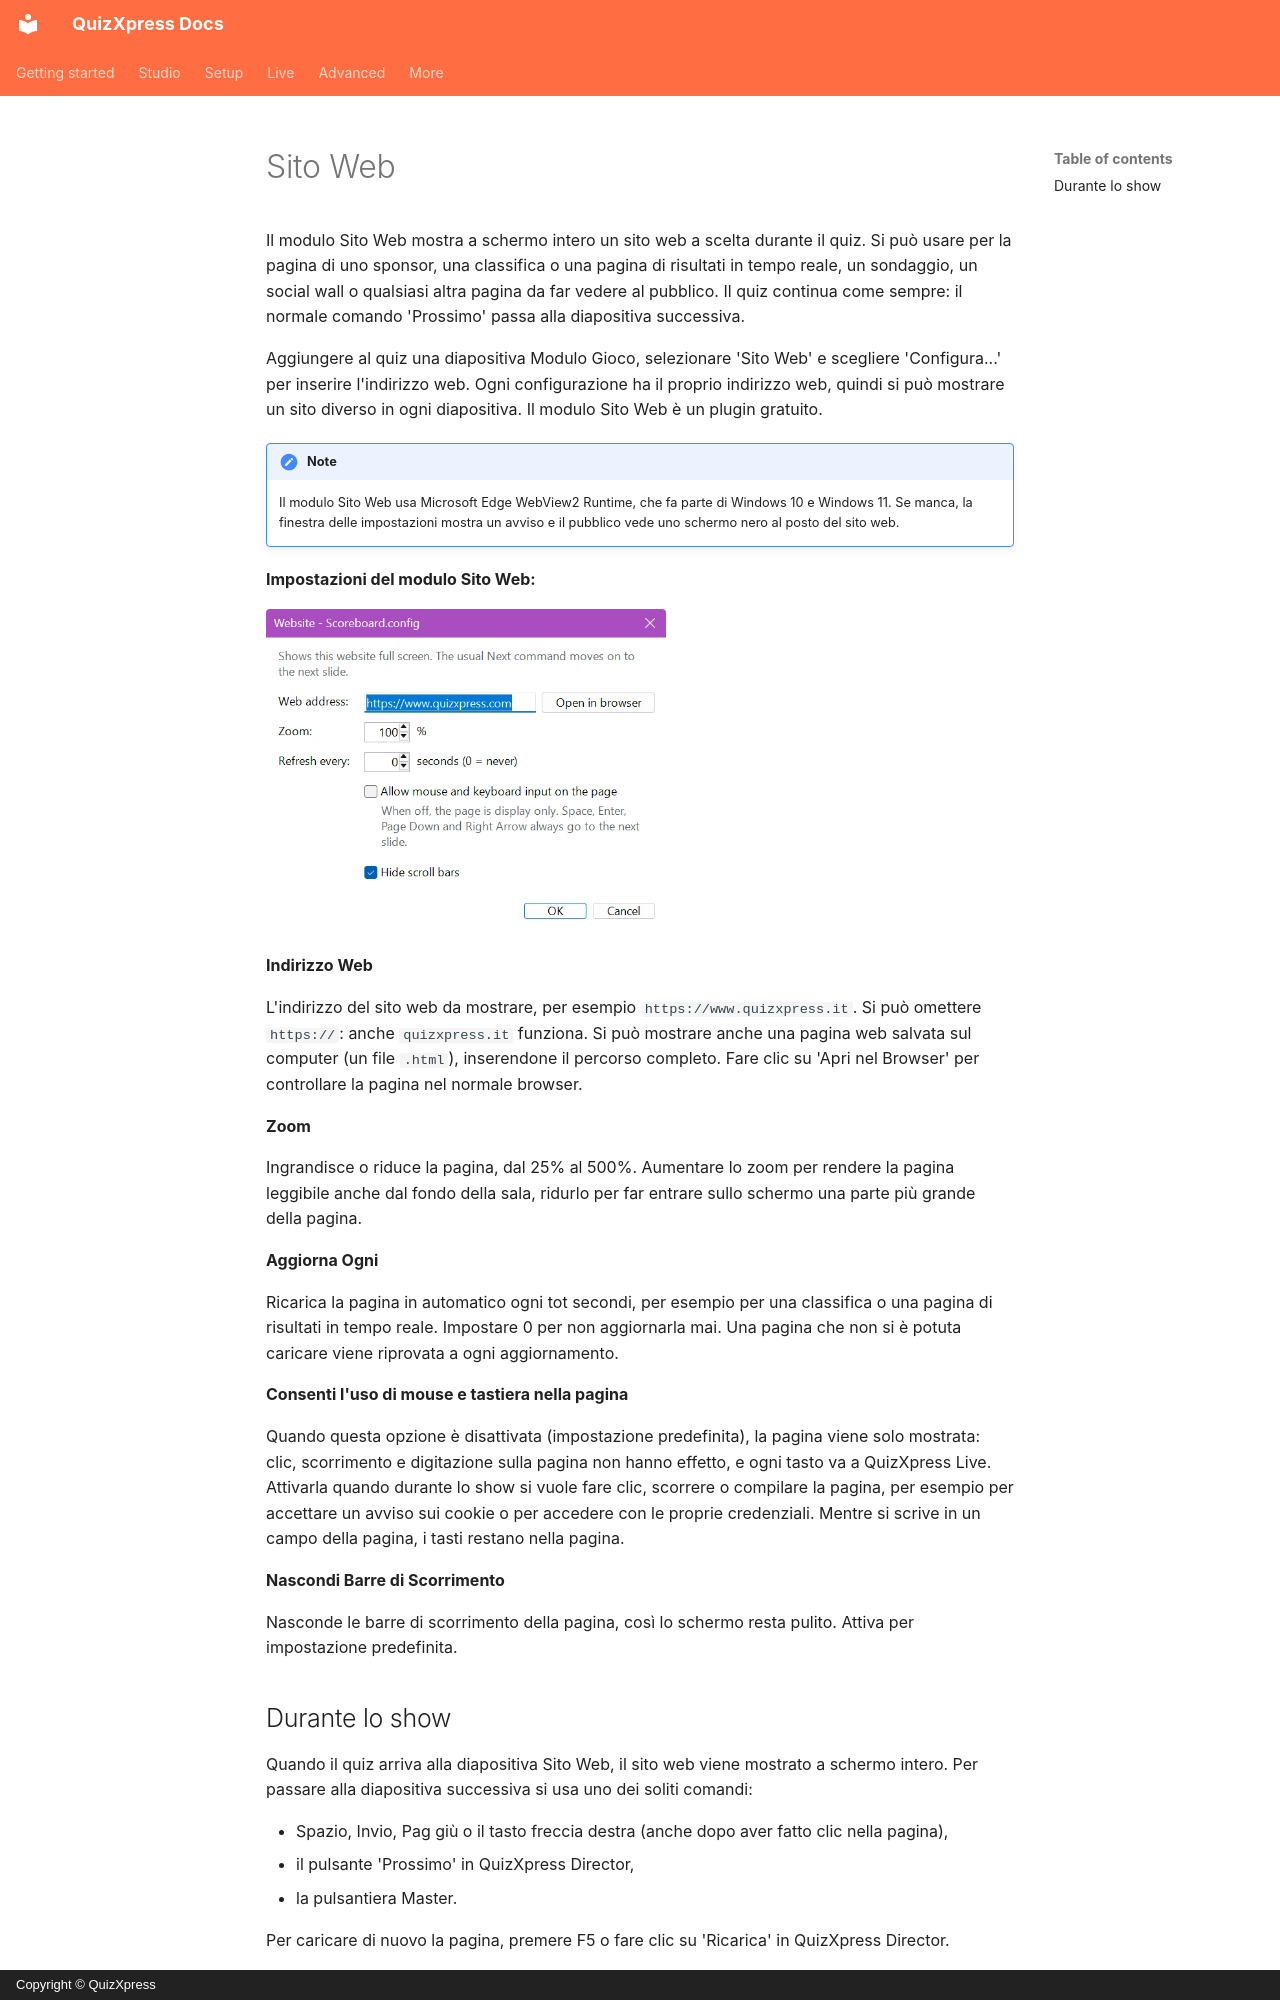

repository: gameshowcrew/quizxpress-docs · page: studio/mini-games/website.it/index.html · generator: mkdocs · copyright: Copyright © QuizXpress

# Sito Web

Il modulo Sito Web mostra a schermo intero un sito web a scelta durante il quiz. Si può usare per la pagina di uno sponsor, una classifica o una pagina di risultati in tempo reale, un sondaggio, un social wall o qualsiasi altra pagina da far vedere al pubblico. Il quiz continua come sempre: il normale comando 'Prossimo' passa alla diapositiva successiva.

Aggiungere al quiz una diapositiva Modulo Gioco, selezionare 'Sito Web' e scegliere 'Configura...' per inserire l'indirizzo web. Ogni configurazione ha il proprio indirizzo web, quindi si può mostrare un sito diverso in ogni diapositiva. Il modulo Sito Web è un plugin gratuito.

!!! note
    Il modulo Sito Web usa Microsoft Edge WebView2 Runtime, che fa parte di Windows 10 e Windows 11. Se manca, la finestra delle impostazioni mostra un avviso e il pubblico vede uno schermo nero al posto del sito web.

**Impostazioni del modulo Sito Web:**

![Impostazioni del modulo Sito Web](../../assets/images/website-settings.webp){ width="400" loading=lazy }

**Indirizzo Web**

L'indirizzo del sito web da mostrare, per esempio `https://www.quizxpress.it`. Si può omettere `https://`: anche `quizxpress.it` funziona. Si può mostrare anche una pagina web salvata sul computer (un file `.html`), inserendone il percorso completo. Fare clic su 'Apri nel Browser' per controllare la pagina nel normale browser.

**Zoom**

Ingrandisce o riduce la pagina, dal 25% al 500%. Aumentare lo zoom per rendere la pagina leggibile anche dal fondo della sala, ridurlo per far entrare sullo schermo una parte più grande della pagina.

**Aggiorna Ogni**

Ricarica la pagina in automatico ogni tot secondi, per esempio per una classifica o una pagina di risultati in tempo reale. Impostare 0 per non aggiornarla mai. Una pagina che non si è potuta caricare viene riprovata a ogni aggiornamento.

**Consenti l'uso di mouse e tastiera nella pagina**

Quando questa opzione è disattivata (impostazione predefinita), la pagina viene solo mostrata: clic, scorrimento e digitazione sulla pagina non hanno effetto, e ogni tasto va a QuizXpress Live. Attivarla quando durante lo show si vuole fare clic, scorrere o compilare la pagina, per esempio per accettare un avviso sui cookie o per accedere con le proprie credenziali. Mentre si scrive in un campo della pagina, i tasti restano nella pagina.

**Nascondi Barre di Scorrimento**

Nasconde le barre di scorrimento della pagina, così lo schermo resta pulito. Attiva per impostazione predefinita.
